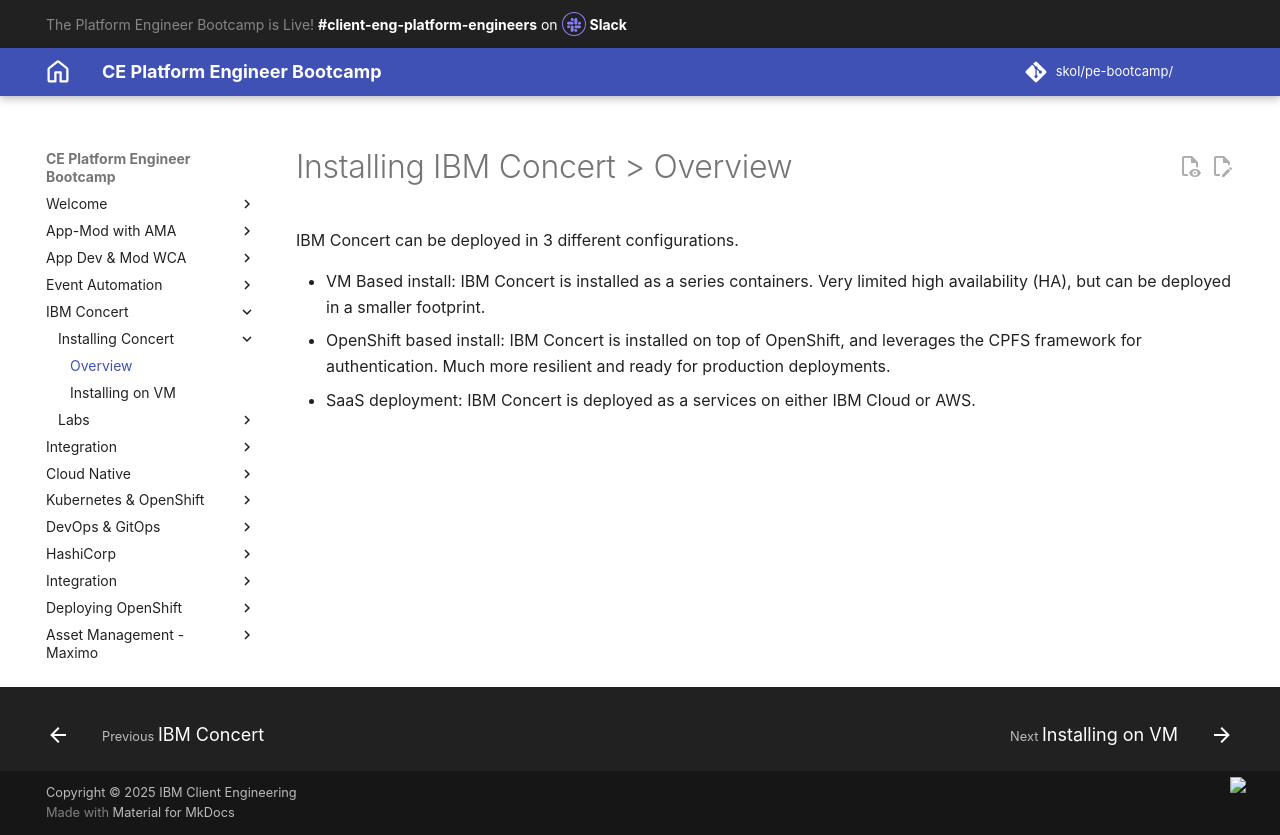

repository: jabbott7335/ce-pe-bootcamp · page: concert/installing/install-overview/index.html · generator: mkdocs

# Installing IBM Concert > Overview

IBM Concert can be deployed in 3 different configurations.

- VM Based install: IBM Concert is installed as a series containers. Very limited high availability (HA), but can be deployed in a smaller footprint.
- OpenShift based install: IBM Concert is installed on top of OpenShift, and leverages the CPFS framework for authentication.  Much more resilient and ready for production deployments.
- SaaS deployment: IBM Concert is deployed as a services on either IBM Cloud or AWS.
